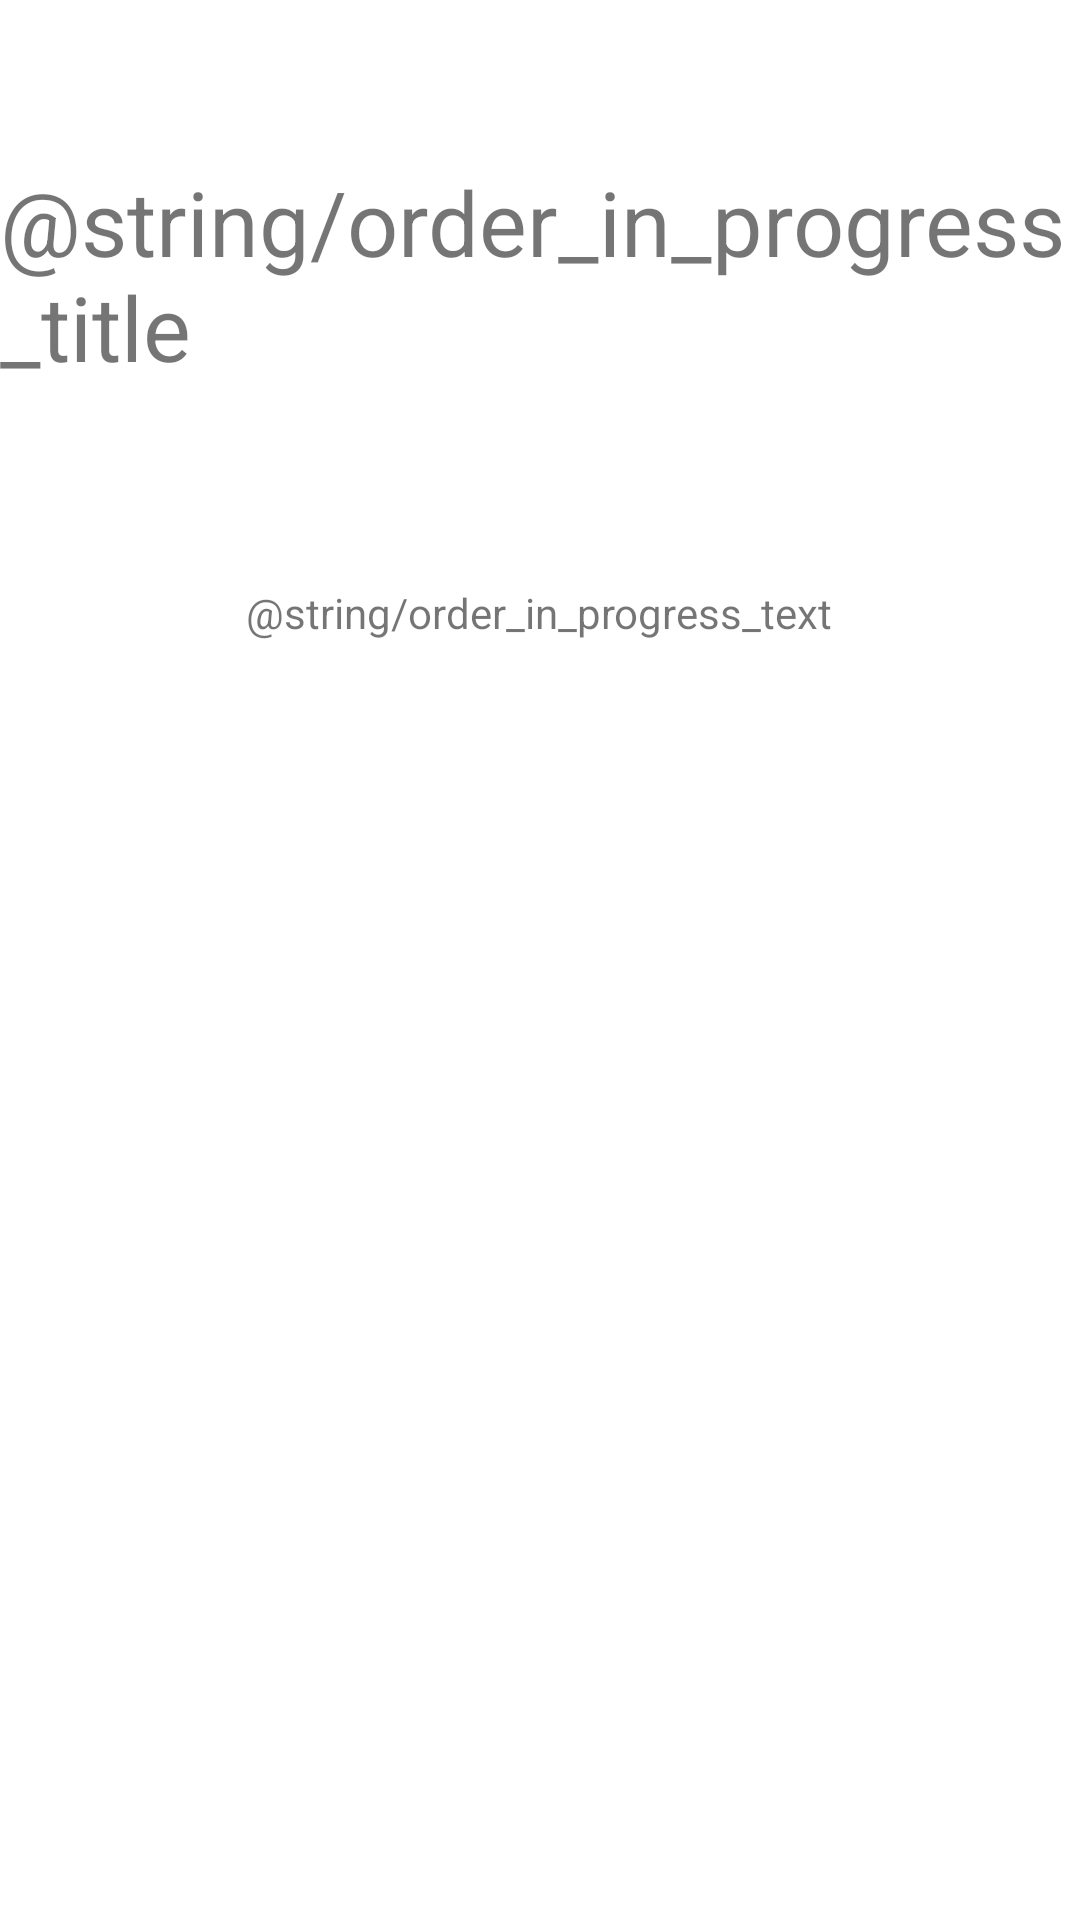

This screen was rendered from an Android layout file. Write that file and the resources it references.
<!-- AndroidManifest.xml: application theme Theme.Ex7_PostPc -->
<!-- res/layout/activity_order_in_progress.xml -->
<?xml version="1.0" encoding="utf-8"?>
<androidx.constraintlayout.widget.ConstraintLayout xmlns:android="http://schemas.android.com/apk/res/android"
    xmlns:app="http://schemas.android.com/apk/res-auto"
    xmlns:tools="http://schemas.android.com/tools"
    android:layout_width="match_parent"
    android:layout_height="match_parent">

    <TextView
        android:id="@+id/textView"
        android:layout_width="wrap_content"
        android:layout_height="wrap_content"
        android:text="@string/order_in_progress_title"
        android:textSize="30dp"
        app:layout_constraintBottom_toBottomOf="parent"
        app:layout_constraintEnd_toEndOf="parent"
        app:layout_constraintHorizontal_bias="0.498"
        app:layout_constraintStart_toStartOf="parent"
        app:layout_constraintTop_toTopOf="parent"
        app:layout_constraintVertical_bias="0.095" />

    <TextView
        android:id="@+id/textView3"
        android:layout_width="wrap_content"
        android:layout_height="wrap_content"
        android:text="@string/order_in_progress_text"
        app:layout_constraintBottom_toBottomOf="parent"
        app:layout_constraintEnd_toEndOf="parent"
        android:lines="3"
        app:layout_constraintHorizontal_bias="0.498"
        app:layout_constraintStart_toStartOf="parent"
        app:layout_constraintTop_toBottomOf="@+id/textView"
        app:layout_constraintVertical_bias="0.143" />
</androidx.constraintlayout.widget.ConstraintLayout>
<!-- resources referenced by this layout -->
<resources>
  <style name="Theme.Ex7_PostPc" parent="Theme.MaterialComponents.DayNight.DarkActionBar">
          
          <item name="colorPrimary">@color/purple_500</item>
          <item name="colorPrimaryVariant">@color/purple_700</item>
          <item name="colorOnPrimary">@color/white</item>
          
          <item name="colorSecondary">@color/teal_200</item>
          <item name="colorSecondaryVariant">@color/teal_700</item>
          <item name="colorOnSecondary">@color/black</item>
          
          <item name="android:statusBarColor" tools:targetApi="l">?attr/colorPrimaryVariant</item>
          
      </style>
  <!-- not gathered from this repository: default colours our renderer supplied (Android Studio template values) -->
  <color name="purple_500">#FF6200EE</color>
  <color name="purple_700">#FF3700B3</color>
  <color name="teal_200">#FF03DAC5</color>
  <color name="teal_700">#FF018786</color>
  <color name="black">#FF000000</color>
  <color name="white">#FFFFFFFF</color>
</resources>
